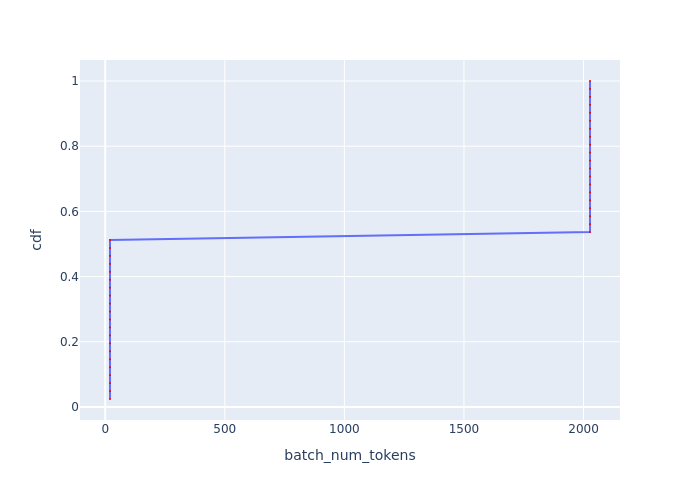

Source data for this figure (header and first rows):
Batch Id, batch_num_tokens, cdf
20, 20, 0.02439
21, 20, 0.04878
22, 20, 0.07317
23, 20, 0.09756
24, 20, 0.122
25, 20, 0.1463
26, 20, 0.1707
27, 20, 0.1951
28, 20, 0.2195
29, 20, 0.2439
30, 20, 0.2683
31, 20, 0.2927
32, 20, 0.3171
33, 20, 0.3415
34, 20, 0.3659
35, 20, 0.3902
36, 20, 0.4146
37, 20, 0.439
38, 20, 0.4634
39, 20, 0.4878
40, 20, 0.5122
0, 2027, 0.5366
1, 2027, 0.561
2, 2027, 0.5854
3, 2027, 0.6098
4, 2027, 0.6341
5, 2027, 0.6585
6, 2027, 0.6829
7, 2027, 0.7073
8, 2027, 0.7317
9, 2027, 0.7561
10, 2027, 0.7805
11, 2027, 0.8049
12, 2027, 0.8293
13, 2027, 0.8537
14, 2027, 0.878
15, 2027, 0.9024
16, 2027, 0.9268
17, 2027, 0.9512
18, 2027, 0.9756
19, 2027, 1.0
